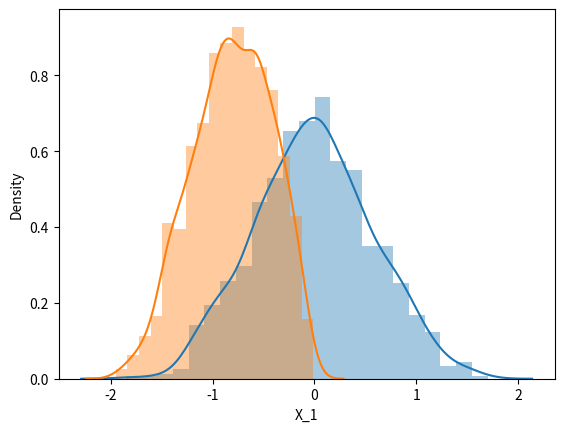
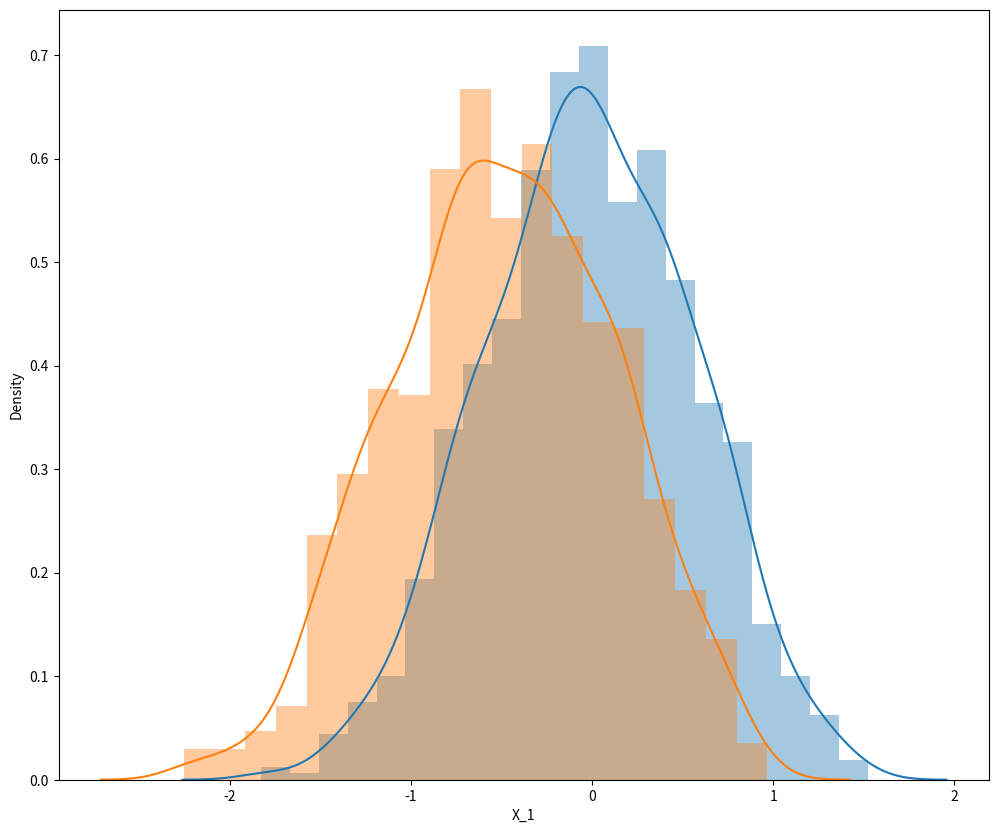
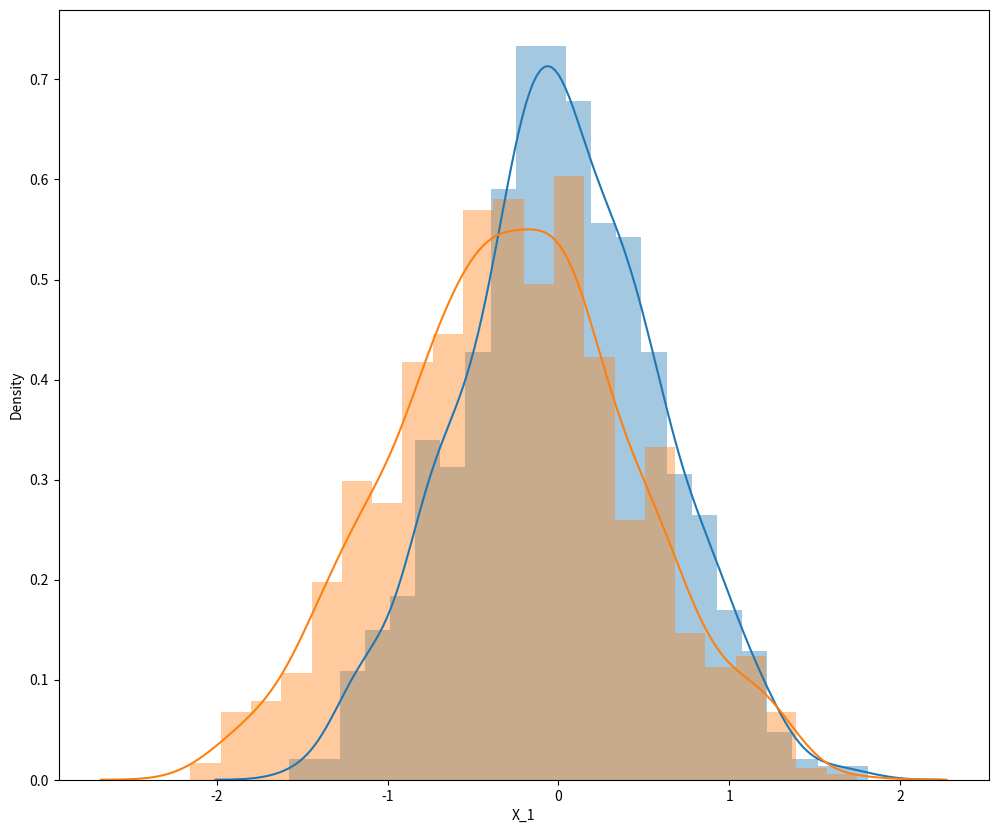
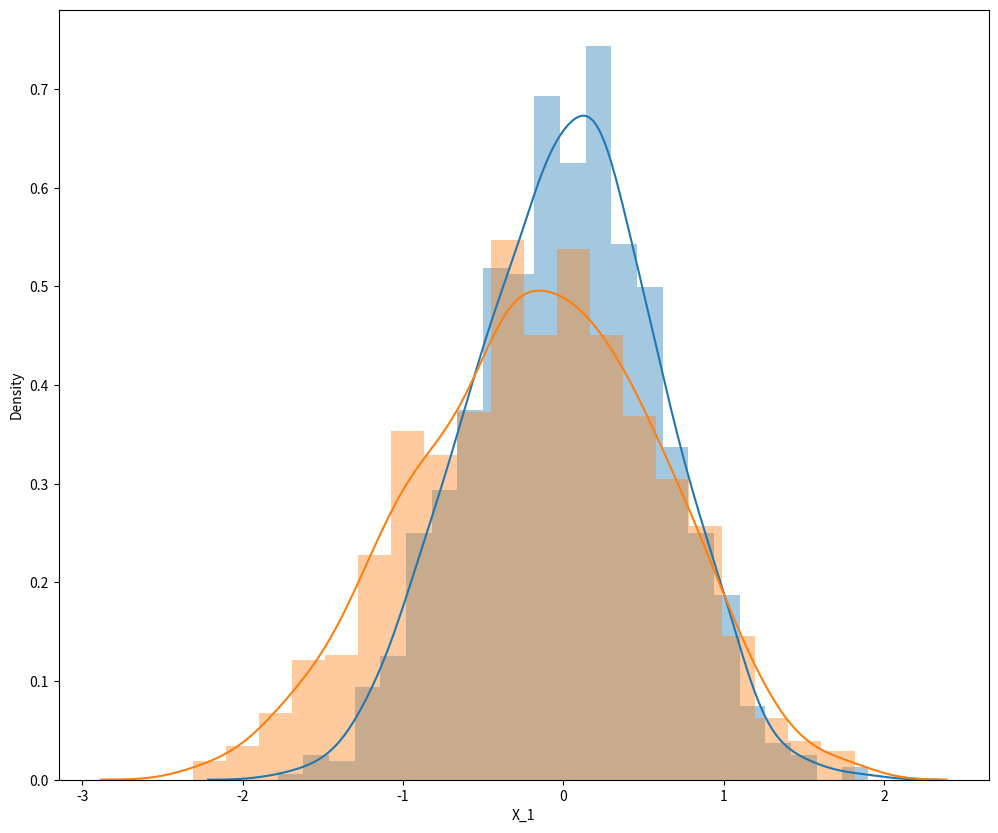
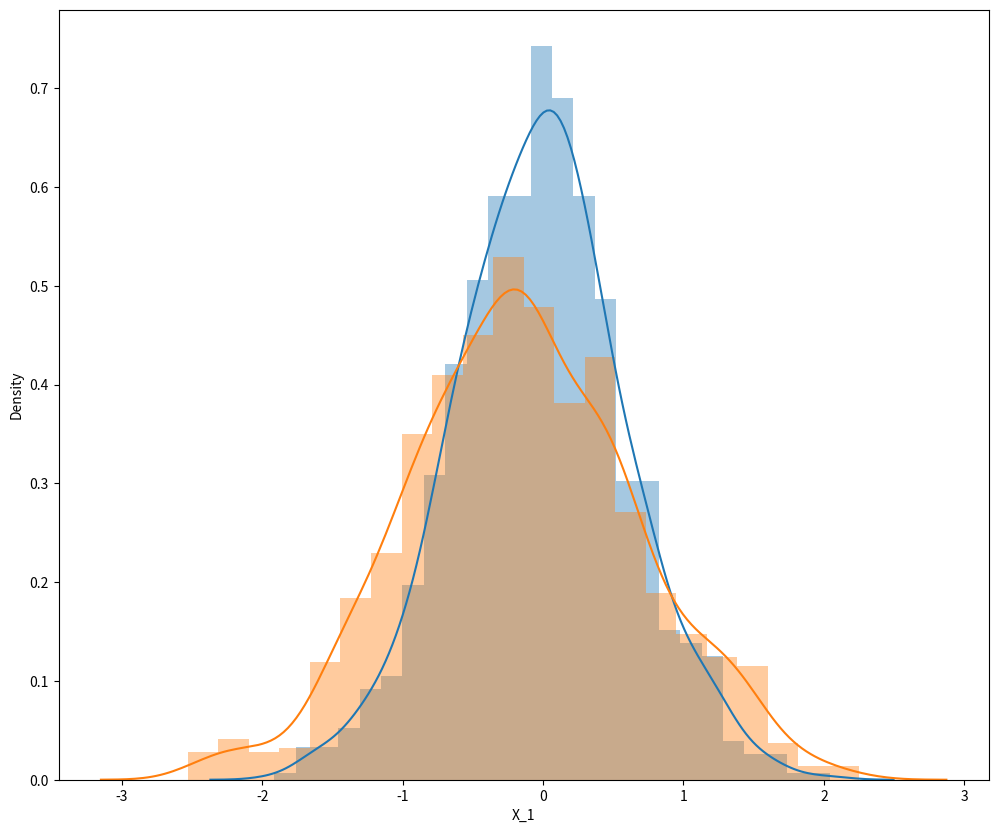
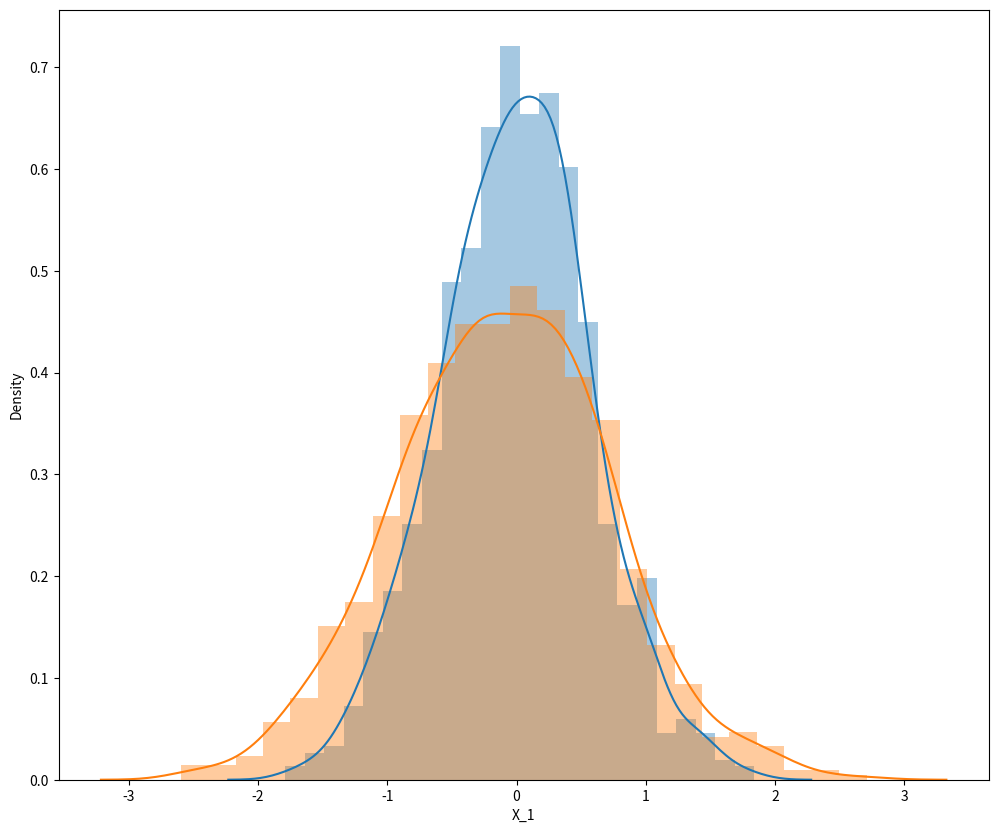
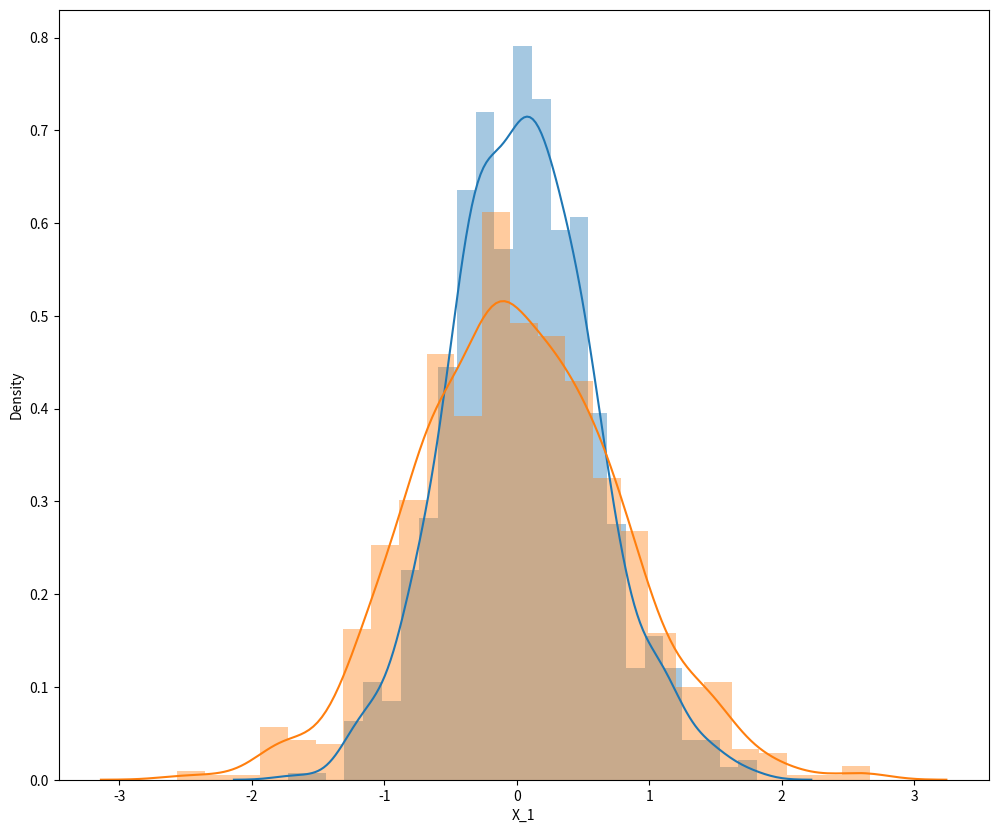
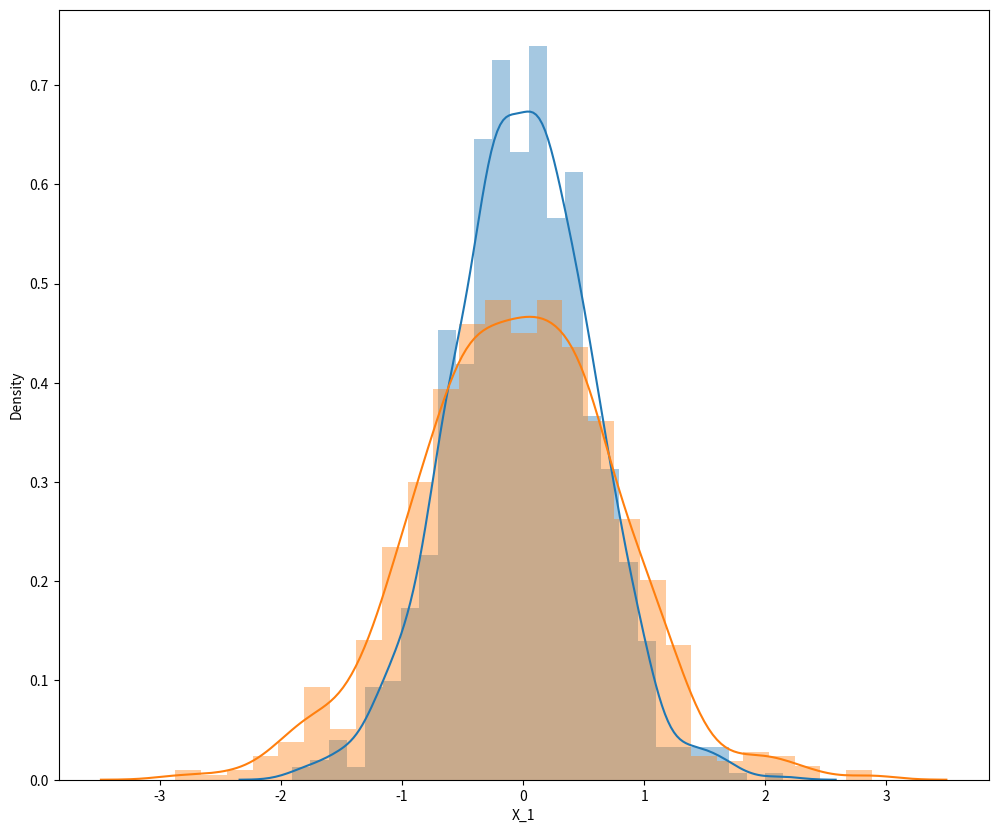

Python code for these plots, in order:
import numpy as np
import pandas as pn
from scipy.stats import expon
import seaborn as sb
import matplotlib.pyplot as plt
from pandas.plotting import parallel_coordinates
import math as m

n=2
theta=1
res = 0.01
counter_1=0
counter_2=0
    
#2.4
while n<600:
    X = np.random.uniform(0,theta,(n,1000))
    Random_Xes = pn.DataFrame(X)
    i=0
    while i < n:
        Random_Xes.rename(index={i:'X_'+ str(i+1)}, inplace=True)
        i = i+1
    X_1 = list()
    X_2 = list()
    i=0
    while i<1000:
        X_1.append(((n+1)/n)*(Random_Xes[i].max()))
        X_2.append(2*(Random_Xes[i].sum()/n))
        X_1[i]=abs(X_1[i]-theta)
        X_2[i]=abs(X_2[i]-theta)
        if X_1[i]<res:
            counter_1=counter_1+1
        if X_2[i]<res:
            counter_2=counter_2+1
        i=i+1
    print('n = ',n,counter_1,counter_2)
    counter_1=0
    counter_2=0
    n=n*2

#2.5
n = 4
k = 1
while n<600:
    X = np.random.uniform(0,theta,(n,1000))
    Random_Xes = pn.DataFrame(X)
    i=0
    while i < n:
        Random_Xes.rename(index={i:'X_'+ str(i+1)}, inplace=True)
        i = i+1
    X_1 = list()
    i=0
    while i<1000:
        X_1.append(m.sqrt(n)*(2*Random_Xes[i].sum()/n-theta))
        i=i+1
    Random_Numbers = pn.DataFrame(data={"X_1": X_1})
    sb.distplot(Random_Numbers["X_1"])
    i=0
    X_1 = list()
    while i<1000:
        X_1.append( m.sqrt(n)*(2*((Random_Xes[i].sort_values()).iloc[k+1:n-k]).sum()/(n-2*k)-theta) )
        i=i+1  
    Random_Numbers = pn.DataFrame(data={"X_1": X_1})
    sb.distplot(Random_Numbers["X_1"])
    n=n*2
    k=k*2
    plt.figure(figsize=(12, 10))

plt.show()